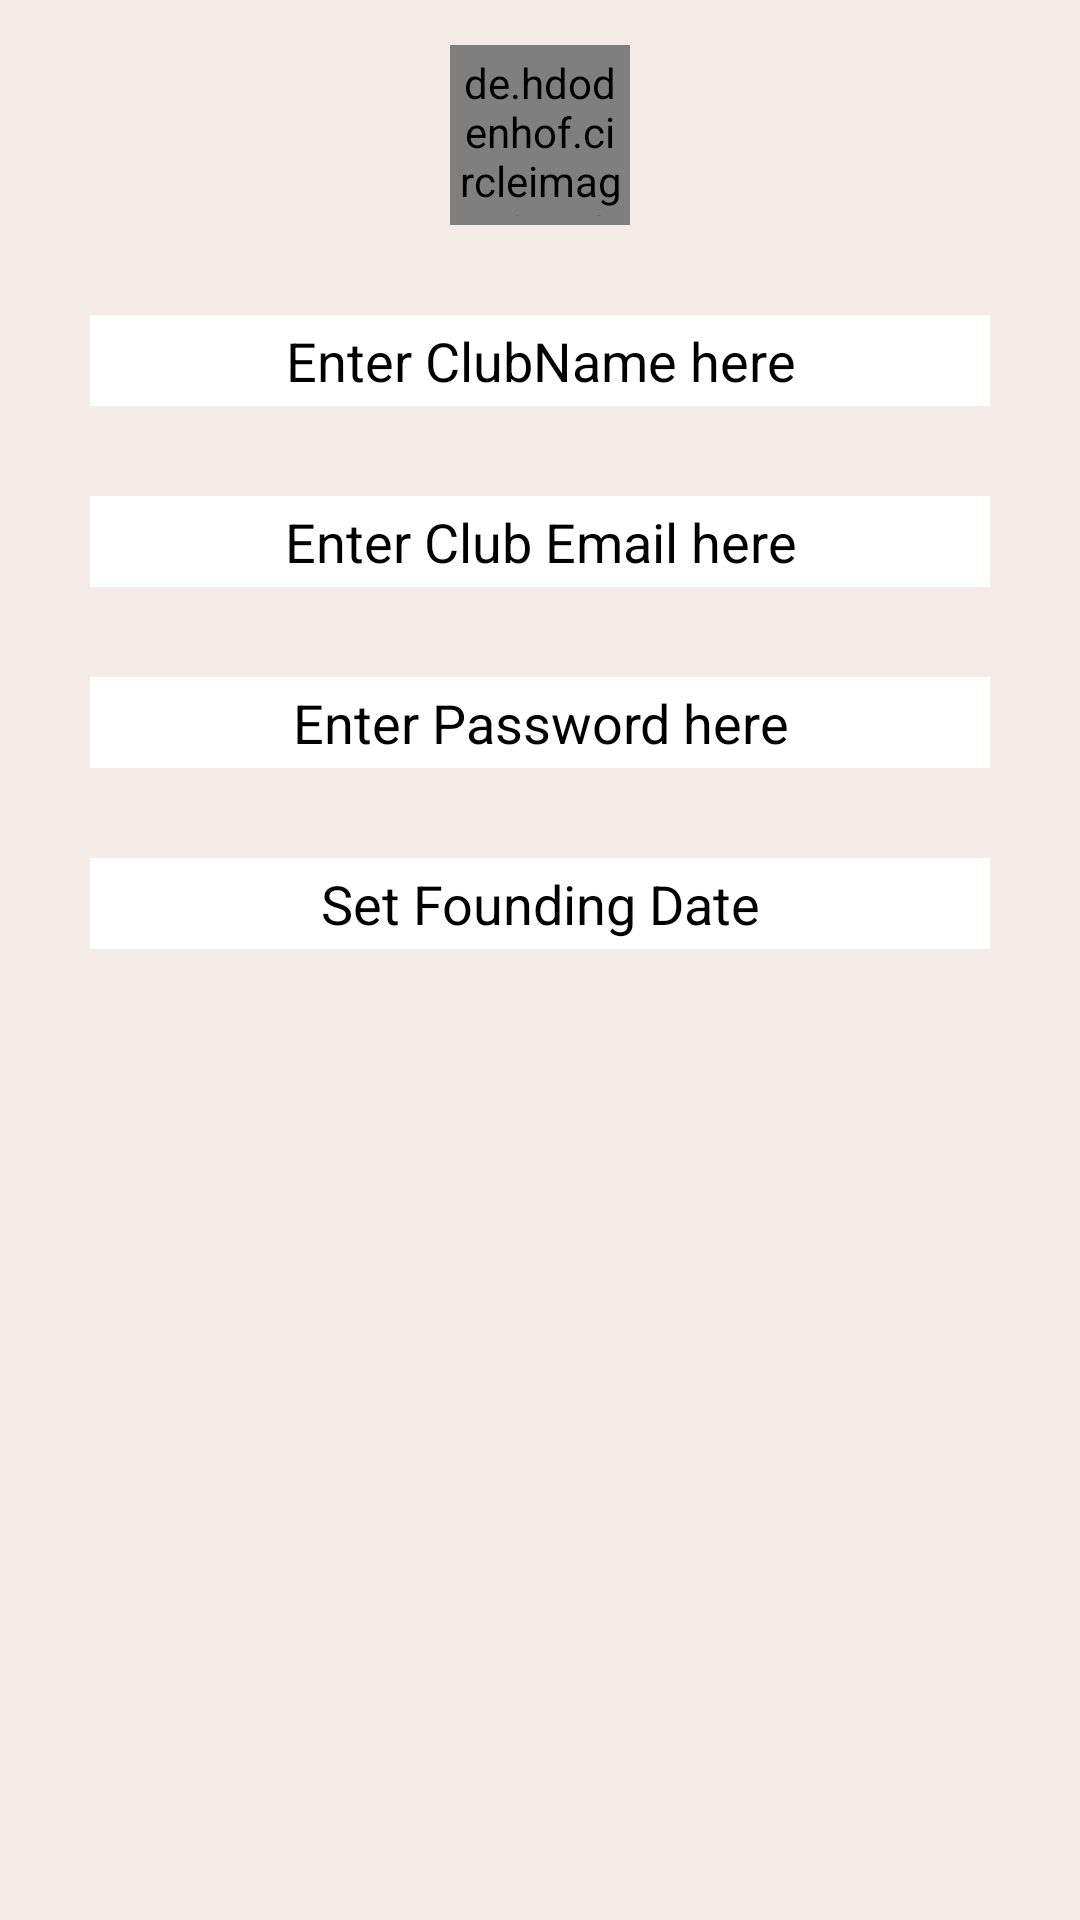

Android layout source for this screen:
<!-- AndroidManifest.xml: application theme Theme.TestBox -->
<!-- res/layout/activity_club_sign_up.xml -->
<?xml version="1.0" encoding="utf-8"?>
<RelativeLayout xmlns:android="http://schemas.android.com/apk/res/android"
    xmlns:app="http://schemas.android.com/apk/res-auto"
    xmlns:tools="http://schemas.android.com/tools"
    android:layout_width="match_parent"
    android:layout_height="match_parent"
    tools:context=".ClubSignUp">

    <LinearLayout
        android:layout_width="match_parent"
        android:layout_height="match_parent"
        android:background="@color/backGround"
        android:orientation="vertical">

        <de.hdodenhof.circleimageview.CircleImageView
            android:id="@+id/clubProfilePic"
            android:layout_width="60dp"
            android:layout_height="60dp"
            android:layout_gravity="center"
            android:layout_marginVertical="15dp"
            android:padding="3dp"
            android:src="@drawable/profilepic"/>


        <EditText
            android:id="@+id/ClubName"
            android:layout_width="match_parent"
            android:layout_height="wrap_content"
            android:layout_gravity="center"
            android:layout_marginHorizontal="30dp"
            android:layout_marginVertical="15dp"
            android:hint="Enter ClubName here"
            android:textColorHint="@color/black"
            android:background="@color/white"
            android:textColor="@color/black"
            android:padding="3dp"
            android:gravity="center"
            android:importantForAutofill="no"
            tools:ignore="TextFields" />

        <EditText
            android:id="@+id/ClubEmail"
            android:layout_width="match_parent"
            android:layout_height="wrap_content"
            android:layout_gravity="center"
            android:layout_marginHorizontal="30dp"
            android:layout_marginVertical="15dp"
            android:hint="Enter Club Email here"
            android:inputType="textPassword"
            android:textColorHint="@color/black"
            android:background="@color/white"
            android:textColor="@color/black"
            android:padding="3dp"
            android:gravity="center"
            android:autofillHints="no"
            tools:ignore="TextFields" />

        <EditText
            android:id="@+id/ClubPassword"
            android:layout_width="match_parent"
            android:layout_height="wrap_content"
            android:layout_gravity="center"
            android:layout_marginHorizontal="30dp"
            android:layout_marginVertical="15dp"
            android:hint="Enter Password here"
            android:textColorHint="@color/black"
            android:background="@color/white"
            android:textColor="@color/black"
            android:padding="3dp"
            android:gravity="center"
            android:autofillHints="no"
            tools:ignore="TextFields" />

        <TextView
            android:id="@+id/FoundingDate"
            android:layout_width="match_parent"
            android:layout_height="wrap_content"
            android:layout_marginHorizontal="30dp"
            android:layout_marginVertical="15dp"
            android:text="Set Founding Date"
            android:textColor="@color/black"
            android:gravity="center"
            android:background="@color/white"
            android:padding="3dp"
            android:textSize="18sp"/>

    </LinearLayout>
</RelativeLayout>
<!-- resources referenced by this layout -->
<resources>
  <color name="backGround">#F4ECE9</color>
  <color name="black">#FF000000</color>
  <color name="white">#FFFFFFFF</color>
  <style name="Theme.TestBox" parent="Theme.AppCompat.DayNight.DarkActionBar">
          
          <item name="colorPrimary">@color/actionBarColor</item>
          <item name="colorPrimaryVariant">@color/purple_700</item>
          <item name="colorOnPrimary">@color/white</item>
          
          <item name="colorSecondary">@color/teal_200</item>
          <item name="colorSecondaryVariant">@color/teal_700</item>
          <item name="colorOnSecondary">@color/black</item>
          
          <item name="android:statusBarColor" tools:targetApi="l">@color/statusBarColor</item>
          
  
          
          <item name="titleTextColor">@color/titleTextColor</item>
  
          <item name="drawerArrowStyle">@style/Hamburger</item>
      </style>
  <color name="actionBarColor">#FFD8BC</color>
  <color name="purple_700">#FF3700B3</color>
  <color name="teal_200">#FF03DAC5</color>
  <color name="teal_700">#FF018786</color>
  <color name="statusBarColor">#FAD1B4</color>
  <color name="titleTextColor">#BD7050</color>
  <style name="Hamburger" parent="Widget.AppCompat.DrawerArrowToggle">
          <item name="spinBars">true</item>
          <item name="color">@color/hamburgerColor</item>
          <item name="backgroundColor">@color/hamburgerColor</item>
          <item name="backgroundTint">@color/hamburgerColor</item>
      </style>
  <color name="hamburgerColor">#FFAF92</color>
</resources>
